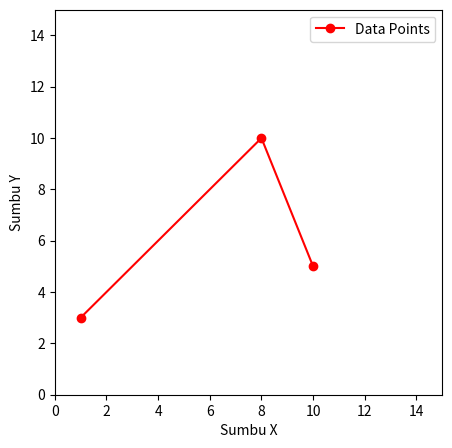

Write Python code to recreate this figure.
import matplotlib.pyplot as plt
import numpy as np

xpoints = np.array([1, 8, 10])
ypoints = np.array([3, 10, 5])

plt.figure(figsize=(5, 5))

# plot dengan label sumbu, judul, warna, dan gaya garis
plt.plot(xpoints, ypoints, color='red', marker='o', label='Data Points')

# Batasan sumbu X dan Y
plt.xlim([0, 15])
plt.ylim([0, 15])

# label sumbu
plt.xlabel('Sumbu X')
plt.ylabel('Sumbu Y')

plt.legend()

plt.show()
